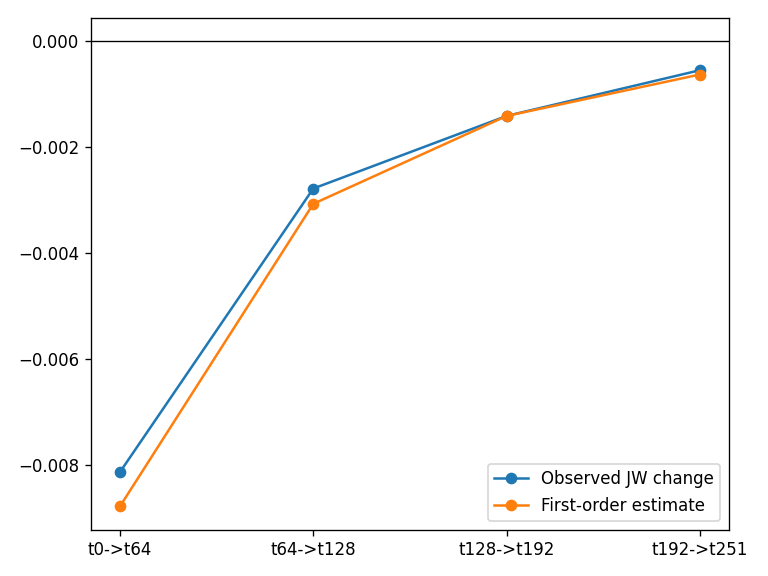

The file beside this chart, header and first rows:
interval, displacement_norm, dot_jw, cosine_jw, dot_total, cosine_total, jw_change, linear_estimate, nonlinear_remainder, trapezoid_estimate, jw_cosine_at_end, momentum_cosine_jw, momentum_cosine_total
t0->t64, 0.04683, -0.008788, -0.1241, -0.003249, -0.07951, -0.00814, -0.008788, 0.0006476, -0.007596, -0.1204, -0.0265, -0.7581
t64->t128, 0.03143, -0.003072, -0.08604, -0.0007152, -0.06593, -0.002784, -0.003072, 0.0002887, -0.002641, -0.08399, 0.8881, 0.3778
t128->t192, 0.02524, -0.001412, -0.06682, -0.0001779, -0.02427, -0.001412, -0.001412, 3.311324829639514e-07, -0.001413, -0.06698, 0.259, -0.5332
t192->t251, 0.01977, -0.0006286, -0.03798, -0.0003982, -0.02816, -0.0005479, -0.0006286, 8.065500218241897e-05, -0.0005627, -0.02689, -0.09822, -0.8717
